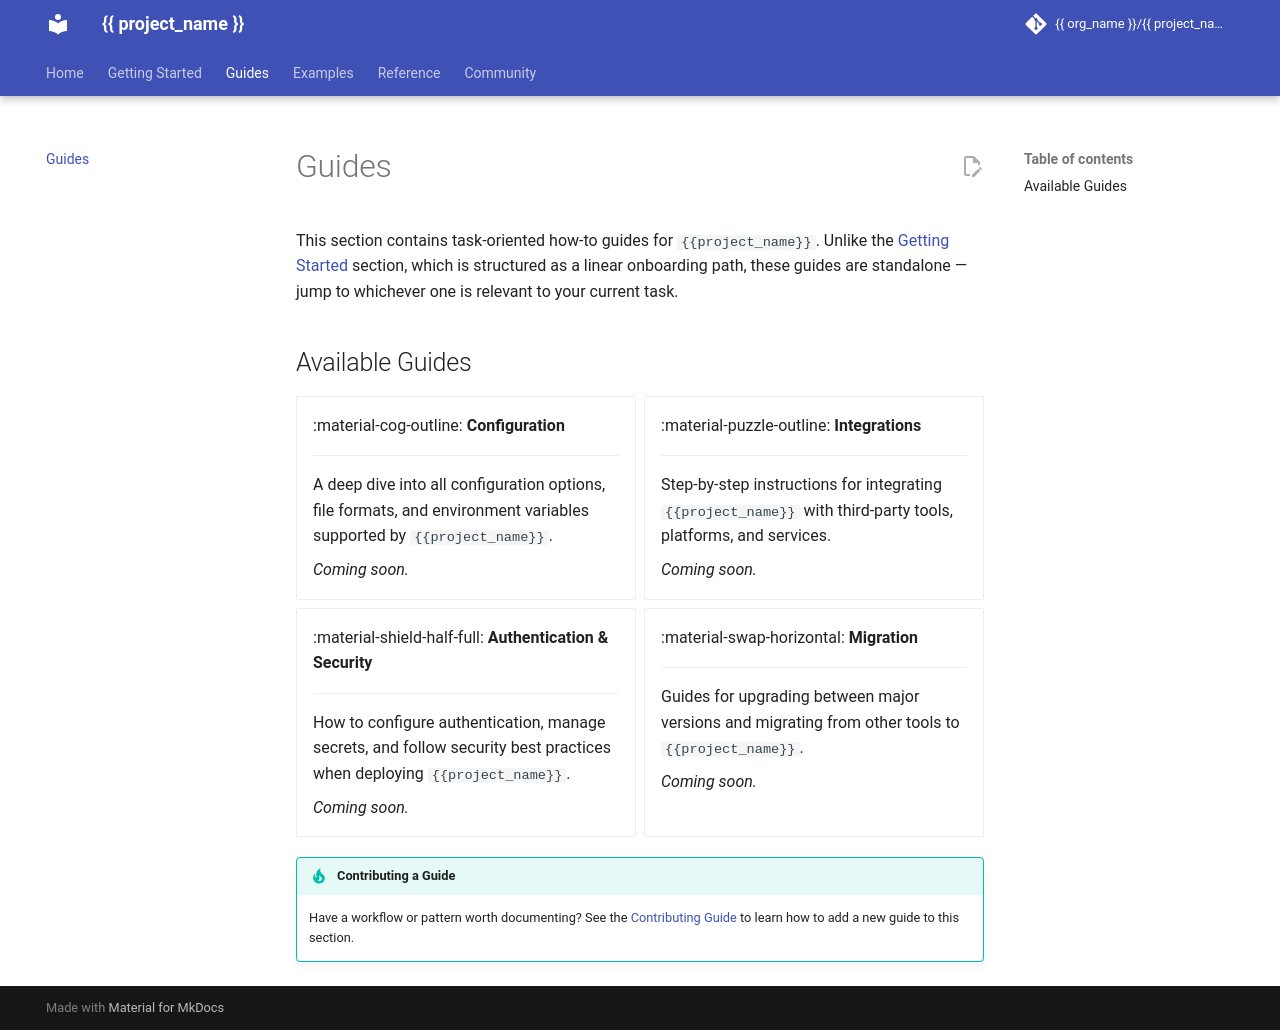

repository: markurtz/template-apache2.0 · page: nightly/guides/index.html · generator: mkdocs

# Guides

This section contains task-oriented how-to guides for `{{ project_name }}`. Unlike the [Getting Started](../getting-started/index.md) section, which is structured as a linear onboarding path, these guides are standalone — jump to whichever one is relevant to your current task.


## Available Guides

<div class="grid cards" markdown>

-   :material-cog-outline: **Configuration**

    ---

    A deep dive into all configuration options, file formats, and environment variables supported by `{{ project_name }}`.

    <!-- [:octicons-arrow-right-24: Configuration Guide](configuration.md) -->
    *Coming soon.*

-   :material-puzzle-outline: **Integrations**

    ---

    Step-by-step instructions for integrating `{{ project_name }}` with third-party tools, platforms, and services.

    <!-- [:octicons-arrow-right-24: Integrations](integrations.md) -->
    *Coming soon.*

-   :material-shield-half-full: **Authentication & Security**

    ---

    How to configure authentication, manage secrets, and follow security best practices when deploying `{{ project_name }}`.

    <!-- [:octicons-arrow-right-24: Authentication Guide](authentication.md) -->
    *Coming soon.*

-   :material-swap-horizontal: **Migration**

    ---

    Guides for upgrading between major versions and migrating from other tools to `{{ project_name }}`.

    <!-- [:octicons-arrow-right-24: Migration Guide](migration.md) -->
    *Coming soon.*

</div>


!!! tip "Contributing a Guide"
    Have a workflow or pattern worth documenting? See the [Contributing Guide](../community/contributing.md) to learn how to add a new guide to this section.
